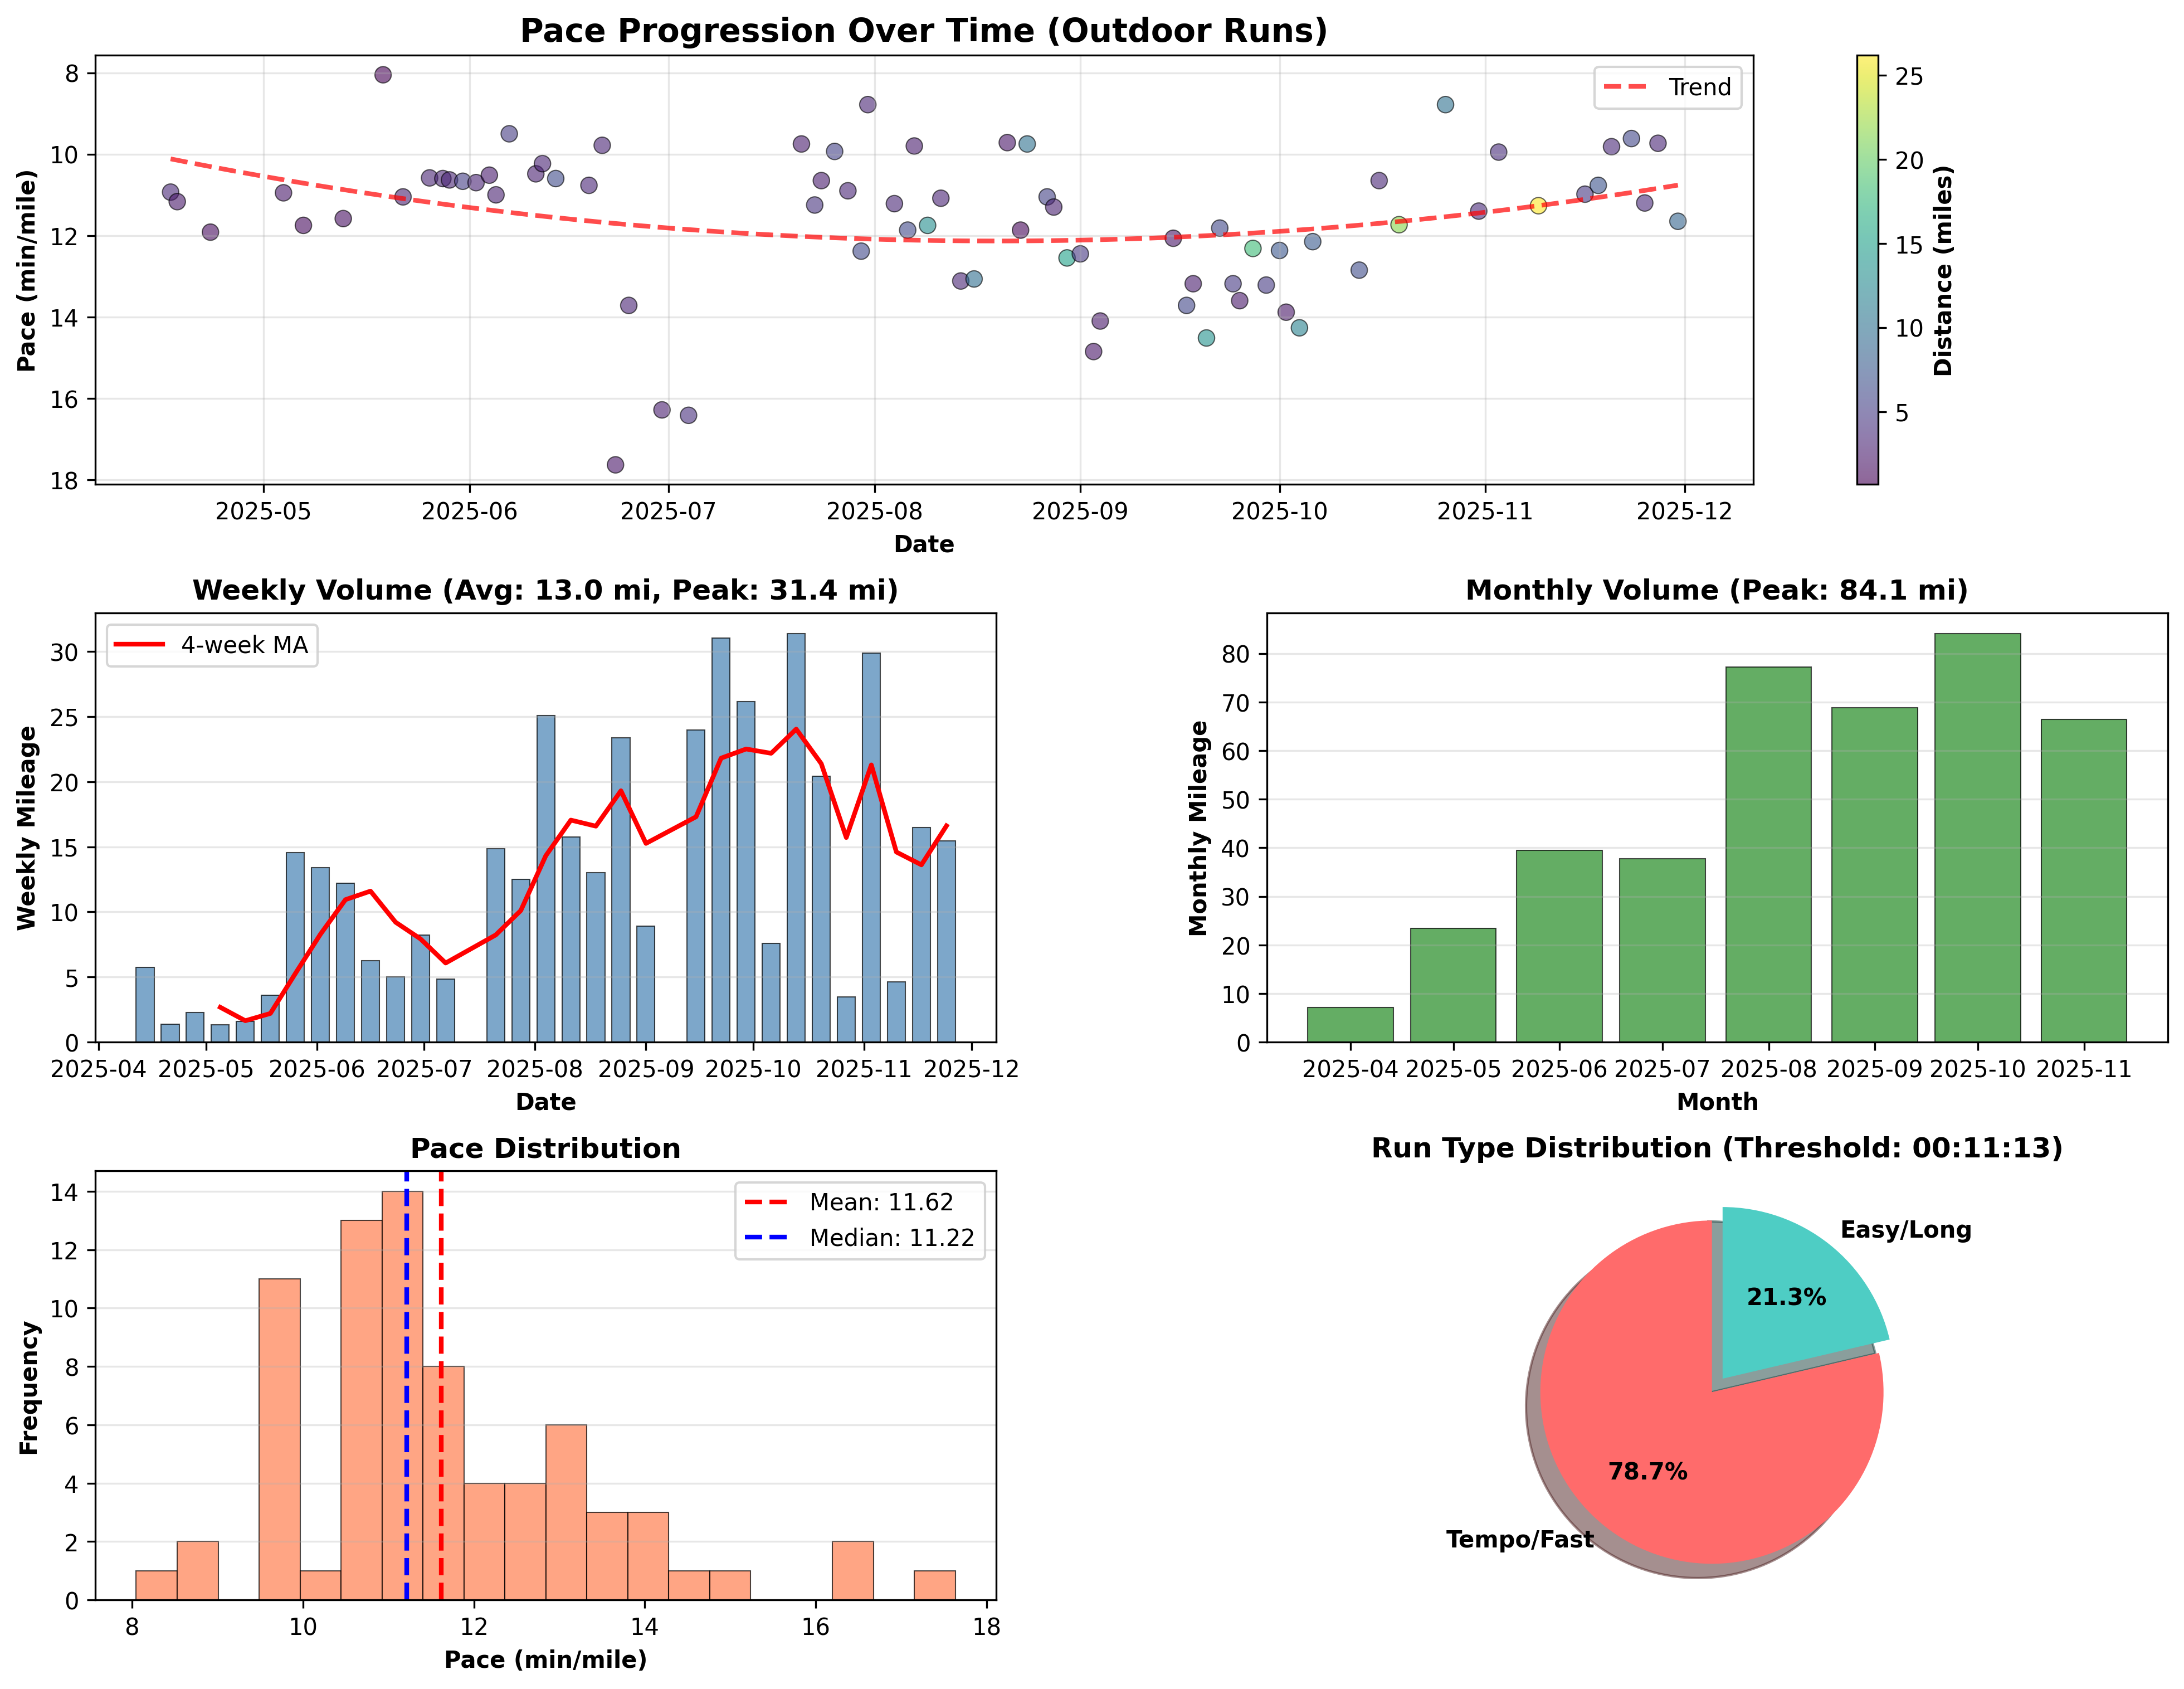

Here is the Python script that generated this plot:
#!/usr/bin/env python3
# -*- coding: utf-8 -*-
"""
Performance Trends Analysis
Analyzes pace progression, PRs, consistency, and volume trends over time.
"""
import sys
import numpy as np
import pandas as pd
import matplotlib.pyplot as plt
from datetime import datetime, timedelta
from collections import defaultdict

# Configure UTF-8 output for Windows
if sys.platform == 'win32':
    sys.stdout.reconfigure(encoding='utf-8')

def parse_time_to_seconds(time_str):
    """Convert time string HH:MM:SS to seconds."""
    if pd.isna(time_str) or not time_str:
        return np.nan
    parts = str(time_str).split(':')
    if len(parts) == 3:
        return int(parts[0]) * 3600 + int(parts[1]) * 60 + int(parts[2])
    return np.nan

def seconds_to_time_str(seconds):
    """Convert seconds to HH:MM:SS format."""
    if np.isnan(seconds):
        return "N/A"
    hours = int(seconds // 3600)
    minutes = int((seconds % 3600) // 60)
    secs = int(seconds % 60)
    return f"{hours:02d}:{minutes:02d}:{secs:02d}"

def load_and_prepare_data(csv_path='runs_data.csv'):
    """Load CSV and prepare data for analysis."""
    df = pd.read_csv(csv_path)
    df['date'] = pd.to_datetime(df['date'])
    df = df.sort_values('date')
    
    # Convert pace and duration to seconds
    df['pace_seconds'] = df['avg_pace'].apply(parse_time_to_seconds)
    df['duration_seconds'] = df['duration'].apply(parse_time_to_seconds)
    
    # Calculate speed (mph)
    df['speed_mph'] = np.where(df['pace_seconds'] > 0, 60 / (df['pace_seconds'] / 60), np.nan)
    
    # Filter out treadmill runs for outdoor analysis
    outdoor_df = df[df['activity_type'] == 'Run'].copy()
    
    return df, outdoor_df

def analyze_personal_records(df):
    """Find personal records for different distance brackets."""
    distance_brackets = {
        '5K (3.0-3.5 mi)': (3.0, 3.5),
        '10K (6.0-6.5 mi)': (6.0, 6.5),
        'Half Marathon (13-14 mi)': (13.0, 14.0),
        '15-20 mi': (15.0, 20.0),
        'Marathon (26+ mi)': (26.0, 50.0)
    }
    
    prs = {}
    for bracket_name, (min_dist, max_dist) in distance_brackets.items():
        bracket_runs = df[(df['distance'] >= min_dist) & (df['distance'] <= max_dist) & 
                          (df['pace_seconds'] > 0)].copy()
        if len(bracket_runs) > 0:
            fastest_idx = bracket_runs['pace_seconds'].idxmin()
            fastest_run = bracket_runs.loc[fastest_idx]
            prs[bracket_name] = {
                'date': fastest_run['date'],
                'distance': fastest_run['distance'],
                'pace': fastest_run['avg_pace'],
                'pace_seconds': fastest_run['pace_seconds'],
                'duration': fastest_run['duration']
            }
    
    return prs

def calculate_consistency_metrics(df):
    """Calculate consistency and variation metrics."""
    outdoor_runs = df[(df['pace_seconds'] > 0) & (df['distance'] > 0)]
    
    if len(outdoor_runs) == 0:
        return {}
    
    pace_cv = np.std(outdoor_runs['pace_seconds']) / np.mean(outdoor_runs['pace_seconds'])
    distance_cv = np.std(outdoor_runs['distance']) / np.mean(outdoor_runs['distance'])
    
    # Calculate training streaks (consecutive weeks with runs)
    df_sorted = outdoor_runs.sort_values('date')
    df_sorted['week'] = df_sorted['date'].dt.isocalendar().week
    df_sorted['year'] = df_sorted['date'].dt.year
    weekly_runs = df_sorted.groupby(['year', 'week']).size()
    
    # Find longest streak of consecutive weeks
    current_streak = 1
    max_streak = 1
    prev_week = None
    
    for (year, week), count in weekly_runs.items():
        if prev_week is not None:
            if (year, week) == (prev_week[0], prev_week[1] + 1) or \
               (week == 1 and year == prev_week[0] + 1 and prev_week[1] >= 52):
                current_streak += 1
                max_streak = max(max_streak, current_streak)
            else:
                current_streak = 1
        prev_week = (year, week)
    
    return {
        'pace_cv': pace_cv,
        'distance_cv': distance_cv,
        'mean_pace_seconds': np.mean(outdoor_runs['pace_seconds']),
        'std_pace_seconds': np.std(outdoor_runs['pace_seconds']),
        'mean_distance': np.mean(outdoor_runs['distance']),
        'total_runs': len(outdoor_runs),
        'max_weekly_streak': max_streak
    }

def analyze_volume_trends(df):
    """Analyze weekly and monthly mileage trends."""
    outdoor_runs = df[df['distance'] > 0].copy()
    outdoor_runs['week'] = outdoor_runs['date'].dt.to_period('W')
    outdoor_runs['month'] = outdoor_runs['date'].dt.to_period('M')
    
    # Weekly totals
    weekly_volume = outdoor_runs.groupby('week')['distance'].sum()
    weekly_dates = weekly_volume.index.to_timestamp()
    
    # Monthly totals
    monthly_volume = outdoor_runs.groupby('month')['distance'].sum()
    monthly_dates = monthly_volume.index.to_timestamp()
    
    # Calculate 4-week moving average
    if len(weekly_volume) >= 4:
        moving_avg = np.convolve(weekly_volume.values, np.ones(4)/4, mode='valid')
        moving_avg_dates = weekly_dates[3:]
    else:
        moving_avg = None
        moving_avg_dates = None
    
    return {
        'weekly_volume': weekly_volume.values,
        'weekly_dates': weekly_dates,
        'monthly_volume': monthly_volume.values,
        'monthly_dates': monthly_dates,
        'moving_avg': moving_avg,
        'moving_avg_dates': moving_avg_dates,
        'peak_week': weekly_volume.max(),
        'avg_weekly': weekly_volume.mean(),
        'peak_month': monthly_volume.max()
    }

def classify_run_type(pace_seconds, threshold_pace):
    """Classify run as tempo or easy based on pace."""
    if np.isnan(pace_seconds) or np.isnan(threshold_pace):
        return 'Unknown'
    if pace_seconds < threshold_pace * 1.15:
        return 'Tempo/Fast'
    else:
        return 'Easy/Long'

def analyze_speed_distribution(df):
    """Analyze distribution of tempo vs easy runs."""
    outdoor_runs = df[(df['pace_seconds'] > 0)].copy()
    
    if len(outdoor_runs) == 0:
        return {}
    
    # Use median pace as threshold
    threshold_pace = np.median(outdoor_runs['pace_seconds'])
    outdoor_runs['run_type'] = outdoor_runs['pace_seconds'].apply(
        lambda x: classify_run_type(x, threshold_pace)
    )
    
    type_counts = outdoor_runs['run_type'].value_counts()
    
    return {
        'threshold_pace': threshold_pace,
        'tempo_count': type_counts.get('Tempo/Fast', 0),
        'easy_count': type_counts.get('Easy/Long', 0),
        'tempo_pct': (type_counts.get('Tempo/Fast', 0) / len(outdoor_runs)) * 100,
        'easy_pct': (type_counts.get('Easy/Long', 0) / len(outdoor_runs)) * 100
    }

def create_visualizations(df, prs, consistency, volume_trends, speed_dist):
    """Create comprehensive visualization charts."""
    fig = plt.figure(figsize=(16, 12))
    gs = fig.add_gridspec(3, 2, hspace=0.3, wspace=0.3)
    
    outdoor_runs = df[df['activity_type'] == 'Run']
    
    # 1. Pace progression over time
    ax1 = fig.add_subplot(gs[0, :])
    valid_pace_runs = outdoor_runs[outdoor_runs['pace_seconds'] > 0]
    
    if len(valid_pace_runs) > 0:
        scatter = ax1.scatter(valid_pace_runs['date'], valid_pace_runs['pace_seconds'] / 60,
                             c=valid_pace_runs['distance'], cmap='viridis', 
                             s=50, alpha=0.6, edgecolors='black', linewidth=0.5)
        
        # Add trend line
        x_numeric = (valid_pace_runs['date'] - valid_pace_runs['date'].min()).dt.days
        z = np.polyfit(x_numeric, valid_pace_runs['pace_seconds'] / 60, 2)
        p = np.poly1d(z)
        trend_x = np.linspace(x_numeric.min(), x_numeric.max(), 100)
        trend_dates = valid_pace_runs['date'].min() + pd.to_timedelta(trend_x, unit='D')
        ax1.plot(trend_dates, p(trend_x), 'r--', linewidth=2, alpha=0.7, label='Trend')
        
        ax1.set_xlabel('Date', fontweight='bold')
        ax1.set_ylabel('Pace (min/mile)', fontweight='bold')
        ax1.set_title('Pace Progression Over Time (Outdoor Runs)', fontweight='bold', fontsize=14)
        ax1.grid(alpha=0.3)
        ax1.invert_yaxis()
        cbar = plt.colorbar(scatter, ax=ax1)
        cbar.set_label('Distance (miles)', fontweight='bold')
        ax1.legend()
    
    # 2. Weekly volume trends
    ax2 = fig.add_subplot(gs[1, 0])
    if volume_trends['weekly_volume'] is not None:
        ax2.bar(volume_trends['weekly_dates'], volume_trends['weekly_volume'], 
               width=5, color='steelblue', alpha=0.7, edgecolor='black', linewidth=0.5)
        
        if volume_trends['moving_avg'] is not None:
            ax2.plot(volume_trends['moving_avg_dates'], volume_trends['moving_avg'],
                    'r-', linewidth=2, label='4-week MA')
        
        ax2.set_xlabel('Date', fontweight='bold')
        ax2.set_ylabel('Weekly Mileage', fontweight='bold')
        ax2.set_title(f"Weekly Volume (Avg: {volume_trends['avg_weekly']:.1f} mi, Peak: {volume_trends['peak_week']:.1f} mi)", 
                     fontweight='bold')
        ax2.grid(alpha=0.3, axis='y')
        ax2.legend()
    
    # 3. Monthly volume
    ax3 = fig.add_subplot(gs[1, 1])
    if volume_trends['monthly_volume'] is not None:
        ax3.bar(volume_trends['monthly_dates'], volume_trends['monthly_volume'],
               width=25, color='forestgreen', alpha=0.7, edgecolor='black', linewidth=0.5)
        ax3.set_xlabel('Month', fontweight='bold')
        ax3.set_ylabel('Monthly Mileage', fontweight='bold')
        ax3.set_title(f"Monthly Volume (Peak: {volume_trends['peak_month']:.1f} mi)", 
                     fontweight='bold')
        ax3.grid(alpha=0.3, axis='y')
    
    # 4. Pace distribution histogram
    ax4 = fig.add_subplot(gs[2, 0])
    if len(valid_pace_runs) > 0:
        pace_minutes = valid_pace_runs['pace_seconds'] / 60
        ax4.hist(pace_minutes, bins=20, color='coral', alpha=0.7, edgecolor='black', linewidth=0.5)
        ax4.axvline(pace_minutes.mean(), color='red', linestyle='--', linewidth=2, label=f'Mean: {pace_minutes.mean():.2f}')
        ax4.axvline(pace_minutes.median(), color='blue', linestyle='--', linewidth=2, label=f'Median: {pace_minutes.median():.2f}')
        ax4.set_xlabel('Pace (min/mile)', fontweight='bold')
        ax4.set_ylabel('Frequency', fontweight='bold')
        ax4.set_title('Pace Distribution', fontweight='bold')
        ax4.legend()
        ax4.grid(alpha=0.3, axis='y')
    
    # 5. Run type distribution
    ax5 = fig.add_subplot(gs[2, 1])
    if speed_dist:
        labels = ['Tempo/Fast', 'Easy/Long']
        sizes = [speed_dist['tempo_count'], speed_dist['easy_count']]
        colors = ['#ff6b6b', '#4ecdc4']
        explode = (0.05, 0.05)
        
        ax5.pie(sizes, explode=explode, labels=labels, colors=colors, autopct='%1.1f%%',
               shadow=True, startangle=90, textprops={'fontweight': 'bold'})
        ax5.set_title(f"Run Type Distribution (Threshold: {seconds_to_time_str(speed_dist['threshold_pace'])})", 
                     fontweight='bold')
    
    plt.savefig('performance_trends.png', dpi=300, bbox_inches='tight')
    print("[OK] Chart saved as 'performance_trends.png'")
    plt.close()

def print_report(df, prs, consistency, volume_trends, speed_dist):
    """Print comprehensive analysis report."""
    print("\n" + "="*80)
    print(" PERFORMANCE TRENDS ANALYSIS REPORT ".center(80, "="))
    print("="*80)
    
    print("\n📊 PERSONAL RECORDS BY DISTANCE")
    print("-" * 80)
    if prs:
        for bracket, pr_data in prs.items():
            print(f"\n{bracket}:")
            print(f"  Date: {pr_data['date'].strftime('%Y-%m-%d')}")
            print(f"  Distance: {pr_data['distance']:.2f} miles")
            print(f"  Pace: {pr_data['pace']} min/mile")
            print(f"  Time: {pr_data['duration']}")
    else:
        print("  No PRs found in standard distance brackets")
    
    print("\n\n📈 CONSISTENCY METRICS")
    print("-" * 80)
    if consistency:
        print(f"Total Outdoor Runs: {consistency['total_runs']}")
        print(f"Average Pace: {seconds_to_time_str(consistency['mean_pace_seconds'])} min/mile")
        print(f"Pace Variability (CV): {consistency['pace_cv']:.2%}")
        print(f"  → {'Low variance - very consistent!' if consistency['pace_cv'] < 0.15 else 'Moderate variance' if consistency['pace_cv'] < 0.25 else 'High variance - varying efforts'}")
        print(f"Average Distance: {consistency['mean_distance']:.2f} miles")
        print(f"Distance Variability (CV): {consistency['distance_cv']:.2%}")
        print(f"Longest Weekly Streak: {consistency['max_weekly_streak']} weeks")
    
    print("\n\n📦 VOLUME ANALYSIS")
    print("-" * 80)
    if volume_trends:
        print(f"Peak Weekly Mileage: {volume_trends['peak_week']:.1f} miles")
        print(f"Average Weekly Mileage: {volume_trends['avg_weekly']:.1f} miles")
        print(f"Peak Monthly Mileage: {volume_trends['peak_month']:.1f} miles")
        print(f"Total Weeks Tracked: {len(volume_trends['weekly_volume'])}")
        
        recent_4_weeks = volume_trends['weekly_volume'][-4:] if len(volume_trends['weekly_volume']) >= 4 else volume_trends['weekly_volume']
        print(f"Recent 4-Week Average: {np.mean(recent_4_weeks):.1f} miles")
    
    print("\n\n⚡ SPEED DISTRIBUTION")
    print("-" * 80)
    if speed_dist:
        print(f"Threshold Pace: {seconds_to_time_str(speed_dist['threshold_pace'])} min/mile")
        print(f"Tempo/Fast Runs: {speed_dist['tempo_count']} ({speed_dist['tempo_pct']:.1f}%)")
        print(f"Easy/Long Runs: {speed_dist['easy_count']} ({speed_dist['easy_pct']:.1f}%)")
        
        if speed_dist['easy_pct'] >= 70:
            print("  → Excellent 80/20 ratio - good base building!")
        elif speed_dist['easy_pct'] >= 60:
            print("  → Good balance for most training phases")
        else:
            print("  → Consider more easy runs for recovery and aerobic base")
    
    print("\n\n💡 KEY INSIGHTS & RECOMMENDATIONS")
    print("-" * 80)
    
    if consistency and consistency['pace_cv'] < 0.15:
        print("✓ Very consistent pacing - shows good control and discipline")
    
    if volume_trends and len(volume_trends['weekly_volume']) >= 4:
        recent_trend = np.polyfit(range(len(volume_trends['weekly_volume'][-8:])), 
                                  volume_trends['weekly_volume'][-8:], 1)[0]
        if recent_trend > 0.5:
            print("⚠ Volume increasing - monitor for 10% rule to prevent injury")
        elif recent_trend < -0.5:
            print("↓ Volume decreasing - taper or recovery phase?")
    
    if speed_dist and speed_dist['easy_pct'] < 50:
        print("⚠ High intensity ratio - ensure adequate recovery to prevent burnout")
    
    if consistency and consistency['max_weekly_streak'] >= 8:
        print(f"✓ Strong consistency with {consistency['max_weekly_streak']}-week streak!")
    
    print("\n" + "="*80 + "\n")

def main():
    print("Loading data...")
    df, outdoor_df = load_and_prepare_data()
    
    print("Analyzing personal records...")
    prs = analyze_personal_records(outdoor_df)
    
    print("Calculating consistency metrics...")
    consistency = calculate_consistency_metrics(outdoor_df)
    
    print("Analyzing volume trends...")
    volume_trends = analyze_volume_trends(df)
    
    print("Analyzing speed distribution...")
    speed_dist = analyze_speed_distribution(outdoor_df)
    
    print("Creating visualizations...")
    create_visualizations(outdoor_df, prs, consistency, volume_trends, speed_dist)
    
    print_report(outdoor_df, prs, consistency, volume_trends, speed_dist)

if __name__ == "__main__":
    main()
